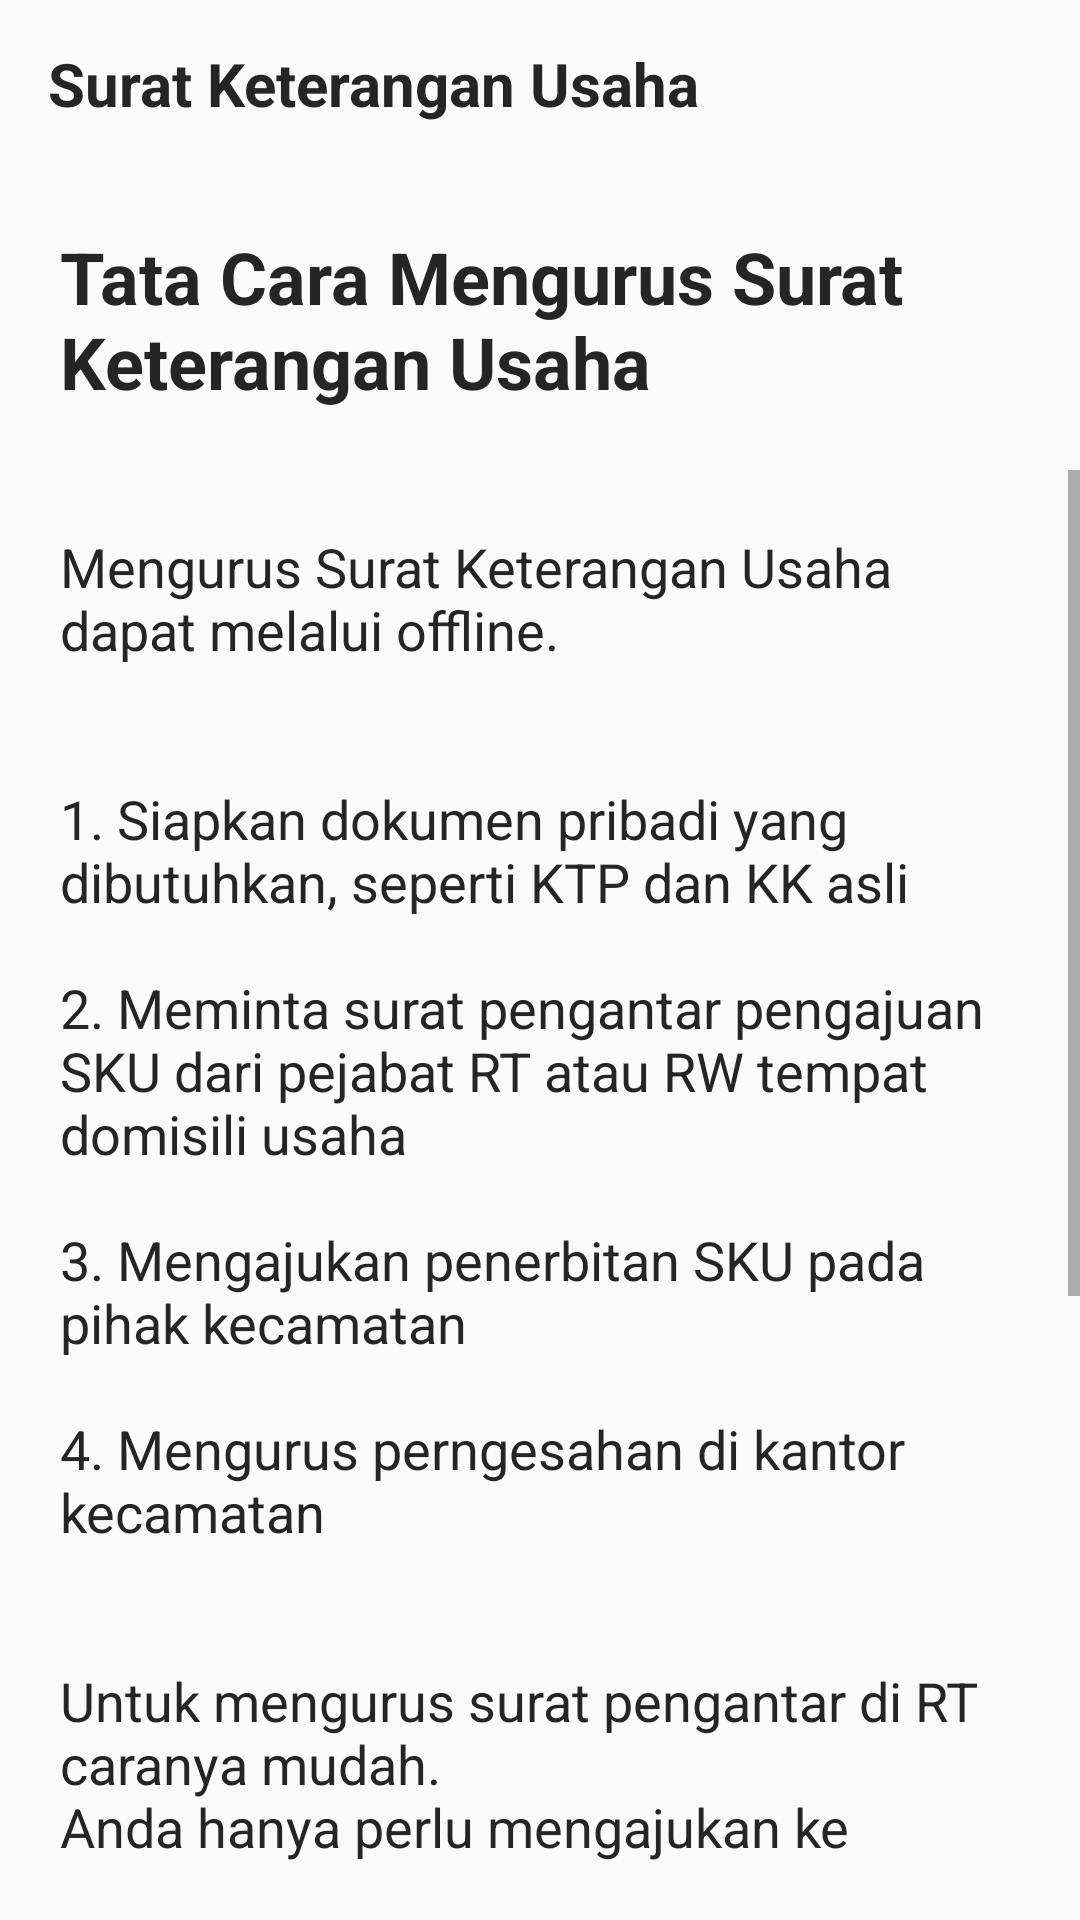

Layout XML and referenced resources for this Android screen:
<!-- AndroidManifest.xml: application theme Theme.CapstoneProject -->
<!-- res/layout/activity_pengajuan_sku_activity.xml -->
<?xml version="1.0" encoding="utf-8"?>
<androidx.constraintlayout.widget.ConstraintLayout
    xmlns:android="http://schemas.android.com/apk/res/android"
    xmlns:app="http://schemas.android.com/apk/res-auto"
    xmlns:tools="http://schemas.android.com/tools"
    android:layout_width="match_parent"
    android:layout_height="match_parent"
    tools:context=".service.PengajuanSKUActivity">

    <LinearLayout
        android:id="@+id/linearLayoutSKU"
        android:layout_width="match_parent"
        android:layout_height="wrap_content"
        android:layout_marginVertical="10dp"
        android:orientation="vertical"
        tools:ignore="MissingConstraints">

        <com.google.android.material.appbar.AppBarLayout
            android:layout_width="match_parent"
            android:layout_height="wrap_content"
            android:background="@android:color/transparent"
            android:elevation="0dp">

            <androidx.appcompat.widget.Toolbar
                android:id="@+id/toolbarSKU"
                android:layout_width="match_parent"
                android:layout_height="?actionBarSize"
                app:navigationIcon="@drawable/ic_back">

                <RelativeLayout
                    android:layout_width="match_parent"
                    android:layout_height="wrap_content">

                    <TextView
                        android:layout_width="wrap_content"
                        android:layout_height="wrap_content"
                        android:layout_alignParentStart="true"
                        android:layout_centerInParent="true"
                        android:text="Surat Keterangan Usaha"
                        android:textColor="@color/black"
                        android:textSize="20sp"
                        android:textStyle="bold" />

                </RelativeLayout>

            </androidx.appcompat.widget.Toolbar>

        </com.google.android.material.appbar.AppBarLayout>

        <TextView
            android:layout_width="wrap_content"
            android:layout_height="wrap_content"
            android:layout_margin="20dp"
            android:text="Tata Cara Mengurus Surat Keterangan Usaha"
            android:textSize="24sp"
            android:textColor="@color/black"
            android:textStyle="bold">
        </TextView>
        <ScrollView
            android:layout_width="match_parent"
            android:layout_height="wrap_content"
            android:layout_marginBottom="20dp">

            <TextView
                android:layout_width="wrap_content"
                android:layout_height="wrap_content"
                android:layout_margin="20dp"
                android:text="@string/Detail_SKU"
                android:textSize="18sp"
                android:textColor="@color/black"/>

        </ScrollView>


    </LinearLayout>

</androidx.constraintlayout.widget.ConstraintLayout>
<!-- resources referenced by this layout -->
<resources>
  <color name="black">#FF252525</color>
  <string name="Detail_SKU">Mengurus Surat Keterangan Usaha dapat melalui offline.\n\n
          \n1.	Siapkan dokumen pribadi yang dibutuhkan, seperti KTP dan KK asli\n
          \n2.	Meminta surat pengantar pengajuan SKU dari pejabat RT atau RW tempat domisili usaha\n
          \n3.	Mengajukan penerbitan SKU pada pihak kecamatan\n
          \n4.	Mengurus perngesahan di kantor kecamatan\n\n
          \nUntuk mengurus surat pengantar di RT caranya mudah.
          \nAnda hanya perlu mengajukan ke pengurus RT setempat.
          \nBiasanya Ketua atau Sekretaris RT.
          \nSebelum mengajukan, Anda harus membawa KTP asli dan KK.
          \nPihak pengurus kemudian membuatkan Surat Pengantar untuk membuat SKU sebagai bukti anda berdomisili di lokasi tersebut.
          \nSurat pengantar yang sudah jadi ditandatangani Ketu RT dan kemudian disahkan Ketua RW.
          \nTidak ada biaya tambahan untuk mengurus surat pengantar ini.\n\n
  
      </string>
  <style name="Theme.CapstoneProject" parent="Theme.AppCompat.Light.NoActionBar">
          
          <item name="colorPrimary">@color/purple_700</item>
          <item name="colorPrimaryVariant">@color/purple_700</item>
          <item name="colorOnPrimary">@color/white</item>
          
          <item name="colorSecondary">@color/teal_200</item>
          <item name="colorSecondaryVariant">@color/mainColor</item>
          <item name="colorOnSecondary">@color/black</item>
          
          <item name="android:statusBarColor">?attr/colorPrimaryVariant</item>
          
  
          <item name="android:windowFullscreen">true</item>
  
      </style>
  <color name="purple_700">#FF3700B3</color>
  <color name="white">#FFFFFFFF</color>
  <color name="teal_200">#FF03DAC5</color>
  <color name="mainColor">#0085cc</color>
</resources>
